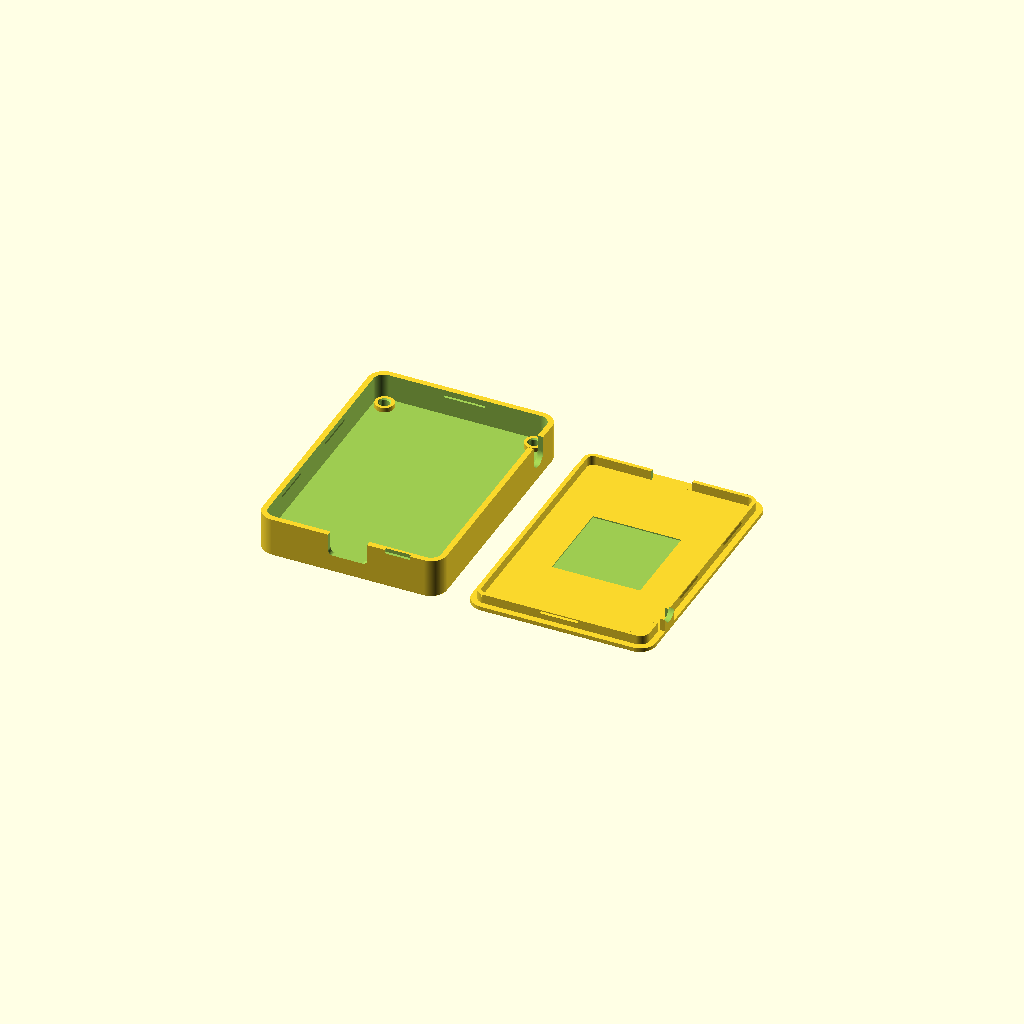
Cell 1: rendered with the file's own defaults.
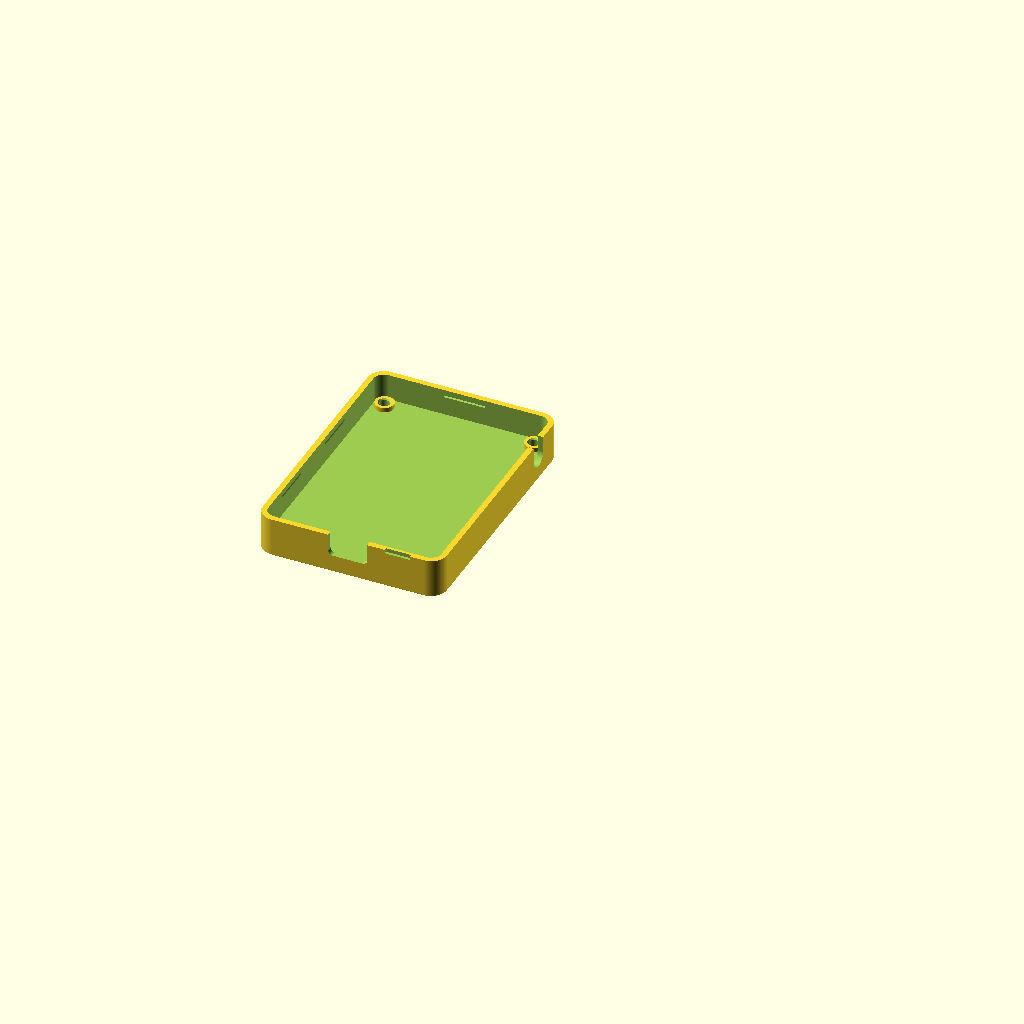
Cell 2: part = "base" (everything else at default).
All cells are drawn from one camera (rotation 55°, 0°, 25°, orthographic, colour scheme Cornfield), so only the parameter changes between them.
Source of the model, enclosure/beacon_phone_magsafe_2p5mm_rev_pcb.scad:
// =====================================================================
//  BEACON phone module - MagSafe enclosure with RX patch + TX monopole
//  VARIANT: 2.5 mm ring
//  REVISION: rev_pcb - copy of beacon_phone_magsafe_2p5mm_Latest.scad updated
//    to the final PCB parts (GCT USB4105-GF-A USB-C, Cinch 142-0711-821
//    end-launch SMA). Board outline, holes, TX notch, usb_x, tx_pos and
//    patch position are unchanged and match BEACON_PhoneModule.kicad_pcb.
//    See CHANGES.md next to this file.
//  Ring:    totalElement 54 x 46 x 2.5 mm N52 ring assembly with alignment magnet (listed 54.1 OD x 46 ID x 2.55 mm)
//  Defaults give 59.2 x 82.65 x 14.32 mm outside, a 55 x 78.45 mm board, snap-fit lid, PCB on 4x M2 x 4 pan-head screws into heat-set inserts.
//
//  Built to totalElement's MagSafe installation guide:
//   - magnet side toward the phone, steel backing away
//   - clocking magnet upright at 6 o'clock, centred, top edge 31.2 mm
//     below the ring centre (about 4.1 mm below the ring)
//   - protective layer 0.5-0.8 mm, the guide's "works well for 3D
//     printed parts" band. The skin here is an exact stack of printed
//     layers: first_layer_h + (skin_layers - 1) * layer_h = 0.68 mm
//     with Bambu's "0.12mm Fine" profile (0.20 first layer + 4 x 0.12).
//     An assert stops the render outside 0.5-0.8 mm. The slicer profile
//     must match first_layer_h / layer_h or the skin and pause height
//     will be wrong. For 0.20 mm Standard: layer_h 0.20, skin_layers 3,
//     cap_layers 3, mag_clr_z 0.15.
//
//  Print-in-place magnets
//   The ring and clocking bar are sealed inside the base. Add a pause in
//   the slicer at the height printed in the console ("PAUSE"); at the
//   pause the pockets are open, drop the magnets in and resume. The next
//   cap_layers bridge over them. The skin under them is unchanged.
//
//  Antennas
//   RX: Taoglas WDP.2458.25.4.B.02, 25 x 25 x 4 mm pin-fed ceramic
//       patch, taped to the board's top side so the board ground is its
//       ground plane. The lid keeps an air gap over it and is thinned to
//       a radome there (patch_window = true opens it instead).
//   TX: Taoglas GW.26.0111, 2.4 GHz monopole with an SMA(M) plug, on a
//       Cinch (Johnson) 142-0711-821 end-launch SMA(F) jack (standard
//       SMA, not RP-SMA; 0.250 in square x 0.065 in flange) at the board
//       edge. The barrel runs out through a U-slot in the side wall, the
//       jack body bears on the inside of the wall (the board is notched
//       for it), and a tongue on the lid closes the slot. On the default
//       right-hand wall the radiating part sits past the phone's edge
//       instead of lying a few mm over the phone's metal.
//
//  Parts
//   base : phone-side tray. Ring and clocking magnet are sealed in at a
//          print pause, magnet side down onto the skin. Four PCB
//          standoffs take M2 heat-set inserts. U-shaped USB-C opening
//          in the bottom (-Y) wall, toward the phone's own USB-C port;
//          the lid closes its top so it prints without bridging. U-slot
//          for the TX jack in a side wall.
//          The PCB screws straight down into the inserts with four small
//          M2 pan/cheese-head screws, independent of the lid.
//   lid  : snap-fit back cover. Its perimeter lip carries 45 degree beads
//          that click into matching grooves in the base walls; no lid
//          screws. Patch radome and the tongue that closes the TX slot.
//          A notch in the bottom wall gives a spudger or fingernail a
//          place to lever it off.
//
//  Coordinates (assembled): origin = ring centre on the phone-contact
//  face. +Y toward the top of the phone, -Y toward the bottom (USB-C,
//  clocking magnet), +X to the right seen from the back of the phone
//  (camera bump top-left). +Z away from the phone. Board coordinates
//  (pcb_holes, patch_pos, tx_pos, DXF export) start at the board's
//  lower-left corner seen from the component side, USB-C edge at the
//  bottom.
//
//  Print: part = "print_plate", no supports. Base prints phone face
//  down, lid prints outer face down. Match first_layer_h / layer_h to
//  your slicer profile. Use PETG rather than PLA (the RF chain heats a
//  closed box against a warm phone). Not ABS/ASA: their 90-100 C bed
//  would sit right under the magnets, and N52 is rated to 80 C (thin,
//  low-permeance magnets lose flux lower still). Drop the bed to about
//  60 C at the pause (custom G-code M140 S60 on the pause layer). No
//  metal- or carbon-filled filament (non-ferrous housing, and both
//  antennas want a plain dielectric over them).
//  Print the LID in light-coloured PETG (white or natural, no dark or
//  pigment-heavy colours): in full sun at 35 C a dark lid reaches about
//  78 C, at PETG's softening point (HDT ~70 C, the snap beads and insert
//  bosses creep), against about 50 C for a white lid (docs/
//  magnetics_thermal.md section 4). Optional lid vent slots: vent_slots
//  below (default off), placed over the LMX2582 and away from both
//  antennas.
//
//  Assembly
//   1. Before printing: let the clocking bar snap onto the back of the
//      phone just below the ring and mark the face pointing away from
//      the phone. It can't be flipped once it is sealed in.
//   2. At the pause: ring magnet side down, steel up, into the annular
//      pocket (the island text reads MAGNETS DOWN / STEEL UP); bar marked
//      side up. A dot of CA in each pocket keeps them from lifting toward
//      the nozzle. Nothing may stand above the pocket tops. Resume.
//   3. After the print: heat-set the four M2 x 3 inserts flush with the
//      standoff tops. Work quickly; the magnets are about 7 mm away.
//   4. PCB onto the standoffs: USB-C at the bottom opening, SMA barrel
//      down the side slot. 4x M2 pan-head screws (length printed in the
//      console) through the board into the inserts.
//   5. Press the lid on until the beads click (its tongue drops into the
//      TX slot), then screw the GW.26.0111 onto the jack. To open, lever
//      at the notch in the bottom wall.
//
//  The console ECHO lists outside size, board outline, hole positions,
//  antenna positions and screw length. part = "pcb_outline" renders the
//  board shape, jack notch included, for DXF export (F6, then Export as
//  DXF) into Altium/KiCad.
// =====================================================================

/* [Render] */
part    = "print_plate"; // [print_plate, base, lid, assembly, section, pcb_outline]
explode = 18;            // lid lift in the assembly view, mm

/* [Layer stack - match your slicer profile] */
first_layer_h = 0.20;
layer_h       = 0.12;    // Bambu 0.12mm Fine
skin_layers   = 5;       // printed layers between the magnets and the phone (0.68 mm)

/* [MagSafe ring] */
ring_od = 54.1;
ring_id = 46.0;
ring_t  = 2.55;

/* [Clocking (alignment) magnet] */
use_clock = true;
clock_w   = 6.0;         // Apple reference size from the guide; measure yours
clock_l   = 19.3;
clock_t   = 2.55;  // pocket depth covers the thicker of ring and bar
clock_top = 31.2;        // ring centre to the bar's top edge

/* [Magnet fit] */
mag_clr    = 0.15;       // radial clearance on ring OD, ring ID and bar sides
mag_clr_z  = 0.25;       // min headroom over the magnets at the pause height
cap_layers = 5;          // layers printed over the magnets after the pause (0.60 mm)
mag_margin = 0.6;        // floor between a pocket and the cavity wall

/* [PCB] */
pcb_w       = 0;         // X size; 0 = auto, largest board the cavity allows
pcb_l       = 0;         // Y size; 0 = auto
pcb_t       = 1.6;
pcb_r       = 3.0;       // board corner radius
pcb_x_off   = 0;         // board centre offset in X
pcb_clr     = 0.3;       // board edge to cavity wall
pcb_gap     = 1.5;       // min space under the board (THT legs, bottom parts)
top_parts_h = 3.35;      // tallest top-side part (GCT USB4105-GF-A 3.31; was 3.3)
hole_inset  = 3.5;       // auto hole pattern: hole centre to board edges
pcb_hole_d  = 2.2;       // board hole, used by the DXF export
pcb_holes   = [];        // [] = 4 corner holes; else [[x, y], ...] in board coords

/* [Fasteners] */
fastener      = "insert"; // [insert, selftap]
insert_d      = 3.2;     // hole for an M2 x 3 heat-set insert (OD ~3.6)
insert_len    = 3.0;
selftap_d     = 1.7;     // pilot for an M2 thread-forming screw
floor_web     = 1.0;     // plastic kept under any hole, above the phone face
standoff_d    = 6.0;
screw_head_d  = 3.8;     // M2 pan / cheese head, for clearance checks + preview
screw_head_h  = 1.6;

/* [USB-C: GCT USB4105-GF-A, drawing rev B4] */
usb_x        = 0;        // receptacle centre in X (board x 27.5; KiCad J1 origin 3.675 inside the edge)
usb_z_on_pcb = 1.73;     // receptacle centreline above the board top (GCT; was 1.63)
usb_open_w   = 12.6;     // sized for the cable overmold (spec max 12.35 x 6.5)
usb_open_h   = 6.7;
usb_open_r   = 1.5;
usb_body     = [8.94, 7.35, 3.31]; // receptacle W x L x H (GCT; was 8.94 x 7.3 x 3.26)
usb_overhang = 0;        // receptacle front past the board edge, preview only

/* [Shell] */
wall_t       = 1.8;
lid_t        = 1.6;
lip_h        = 3.0;      // lid lip depth into the base (carries the snap beads)
lip_t        = 1.2;
lip_clr      = 0.2;
seam_gap     = 0;        // lid plate sits on the wall tops
edge_chamfer = 0.4;
label        = true;     // deboss MAGNETS DOWN / STEEL UP inside the ring

/* [Snap fit] */
snap_p      = 0.45;      // bead protrusion from the lip face (45 deg flanks);
                         //   interference = snap_p - lip_clr. Raise for a
                         //   firmer click, lower if it is hard to open.
snap_len    = 12;        // length of each bead / groove
snap_clr    = 0.1;       // extra groove depth over the bead
snap_side_y = [-32, -2]; // bead centres on the left and right walls (ring-centre y)
snap_top_x  = [0];       // bead centres on the top wall (ring-centre x)
snap_bot_x  = [];        // bottom wall beads (USB-C sits mid-wall)
pry_notch   = true;      // lever notch in the bottom wall's outer top edge
pry_x       = 16;        // its centre (ring-centre x)
pry_w       = 8;

/* [RX patch: Taoglas WDP.2458.25.4.B.02] */
use_patch    = true;
patch_pos    = [];       // [] = board centre; else [x, y] in board coords
patch_sz     = 25.1;     // square, +/-0.3
patch_tol    = 0.3;
patch_h      = 4.1;      // 4.0 +/-0.1
patch_tape   = 0.3;      // adhesive under the patch (datasheet: 0.5 max)
patch_pin    = 2.8;      // feed pin length, 2.4 +/-0.4, checked against the floor
patch_gap    = 1.0;      // air between the patch top and the lid underside
patch_cover  = 1.2;      // lid thickness left over the patch (radome)
patch_margin = 1.5;      // radome recess margin around the patch
patch_window = false;    // true = open window in the lid over the patch

/* [TX antenna: Taoglas GW.26.0111 on a Cinch 142-0711-821 end-launch SMA(F) jack] */
use_tx      = true;
tx_side     = "right";   // [right, left, top, bottom]
tx_pos      = 66;        // jack centre along that board edge, board coords
                         //   (y for right/left, x for top/bottom)
sma_axis_z  = 0.4;       // barrel axis above the board top. Cinch 142-0711-821:
                         //   ~0.4 (0.38-0.55, derived from the drawing, not
                         //   dimensioned; was 0.7). Measure the first jack.
sma_thread  = 6.35;      // 1/4"-36 UNS barrel
sma_clr     = 0.25;      // diametral clearance on the barrel (was 0.5): 0.125
                         //   radial; gives ~27 % more flange bearing on the
                         //   wall + tongue (6.6 vs 5.2 mm2). Go back to 0.4-0.5
                         //   if the measured axis sits above ~0.5.
sma_body    = [6.35, 1.65, 6.35];  // flange: 0.250 in sq x 0.065 in (was 6.5 x 1.6 x 6.5)
sma_barrel  = 7.87;      // barrel out from the flange front face (was 7.0)
tongue_clr  = 0.15;      // lid tongue side clearance in the slot
// Board notch, pinned to the KiCad Edge.Cuts (1.5 deep x 7.1 wide, board
// y 62.45-69.55). 0 = auto from sma_body (original formula: depth
// sma_body[1] + 0.2 - tx_gap, width sma_body[0] + 0.6), which for the Cinch
// flange would give 1.55 x 6.95 and no longer match the routed board.
tx_notch_d  = 1.5;
tx_notch_w  = 7.1;

/* [Lid vents (optional)] */
vent_slots  = false;     // through-slots in the lid plate; default off
vent_c      = [22, 65];  // slot-group centre, board coords (over U8 LMX2582
                         //   at board (22.6, 67.25), clear of the patch radome
                         //   and >= vent_keep from the TX jack)
vent_n      = 4;         // number of slots
vent_len    = 20;        // slot length (along X)
vent_w      = 1.2;       // slot width
vent_pitch  = 3.0;       // slot centre spacing (along Y)
vent_keep   = 10;        // min distance from the TX jack body (radome: 3 mm)

/* [Hidden] */
screw_lengths = [3, 4, 5, 6, 8, 10];  // stock M2 pan-head lengths
$fa = 2;
$fs = 0.3;
eps = 0.01;

// ---------------------------------------------------------------------
// Derived values
// ---------------------------------------------------------------------
function snap_up(z) = z <= first_layer_h ? first_layer_h
    : first_layer_h + ceil((z - first_layer_h) / layer_h - 1e-6) * layer_h;
function r2(x) = round(x * 100) / 100;
function rect_dist(p, a, b) =
    norm([max(a[0] - p[0], 0, p[0] - b[0]), max(a[1] - p[1], 0, p[1] - b[1])]);
function rects_hit(a0, a1, b0, b1, m) = a0[0] < b1[0] + m && b0[0] < a1[0] + m
                                     && a0[1] < b1[1] + m && b0[1] < a1[1] + m;
// side s: 0 top, 1 right, 2 bottom, 3 left. side_pt/side_ang give a local
// frame on the inner wall face: x along the wall, y = 0 at the face, +y out.
function side_pt(s, p) = s == 0 ? [p, cav_y1] : s == 1 ? [cav_x, p]
                       : s == 2 ? [p, cav_y0] : [-cav_x, p];
function side_ang(s)   = [0, -90, 180, 90][s];
function side_run(s)   = (s == 0 || s == 2) ? [-cav_x + cav_r, cav_x - cav_r]
                                            : [cav_y0 + cav_r, cav_y1 - cav_r];

// layer stack and magnet pockets
skin_t  = first_layer_h + (skin_layers - 1) * layer_h;
mag_t   = max(ring_t, use_clock ? clock_t : 0);
z_pause = snap_up(skin_t + mag_t + mag_clr_z);   // pocket tops: pause here
z_floor = z_pause + cap_layers * layer_h;          // sealed floor top
pause_layer = 1 + round((z_pause - first_layer_h) / layer_h);   // last layer before the pause
ring_ro = ring_od / 2 + mag_clr;
ring_ri = ring_id / 2 - mag_clr;
clk_x0  = -clock_w / 2 - mag_clr;
clk_x1  =  clock_w / 2 + mag_clr;
clk_y1  = -clock_top + mag_clr;                  // end nearest the ring
clk_y0  = -clock_top - clock_l - mag_clr;

// cavity: set by the magnets, grown if the board needs more room
env_x  = ring_ro + mag_margin;
env_y1 = ring_ro + mag_margin;
env_y0 = (use_clock ? clk_y0 : -ring_ro) - mag_margin;
cav_y0 = env_y0;
pcb_y0 = cav_y0 + pcb_clr;                       // USB-C edge at the bottom wall
pcb_W  = pcb_w > 0 ? pcb_w : 2 * (env_x - pcb_clr);
pcb_L  = pcb_l > 0 ? pcb_l : (env_y1 - pcb_clr) - pcb_y0;
pcb_x0 = pcb_x_off - pcb_W / 2;
cav_x  = max(env_x, abs(pcb_x_off) + pcb_W / 2 + pcb_clr);
cav_y1 = max(env_y1, pcb_y0 + pcb_L + pcb_clr);
cav_r  = max(pcb_r + pcb_clr, 1.0);
out_x  = cav_x + wall_t;
out_y0 = cav_y0 - wall_t;
out_y1 = cav_y1 + wall_t;
out_r  = cav_r + wall_t;

// mounting holes: board coords -> enclosure coords
holes_pcb = len(pcb_holes) > 0 ? pcb_holes
    : [[hole_inset, hole_inset], [pcb_W - hole_inset, hole_inset],
       [hole_inset, pcb_L - hole_inset], [pcb_W - hole_inset, pcb_L - hole_inset]];
holes = [for (h = holes_pcb) [pcb_x0 + h[0], pcb_y0 + h[1]]];

// Z stack (inserts need insert_len + 0.4 of hole plus floor_web under it)
hole_d     = fastener == "insert" ? insert_d : selftap_d;
z_pcb_bot  = snap_up(fastener == "insert"
                 ? max(z_floor + pcb_gap, insert_len + 0.4 + floor_web)
                 : z_floor + pcb_gap);
z_hole_bot = fastener == "insert" ? z_pcb_bot - (insert_len + 0.4) : floor_web;
z_pcb_top  = z_pcb_bot + pcb_t;
usb_zc     = z_pcb_top + usb_z_on_pcb;
usb_z0     = usb_zc - usb_open_h / 2;
// antennas: board coords -> enclosure coords
patch_c    = len(patch_pos) > 0 ? patch_pos : [pcb_W / 2, pcb_L / 2];
patch_xy   = [pcb_x0 + patch_c[0], pcb_y0 + patch_c[1]];
patch_fp   = patch_sz + patch_tol;               // worst-case footprint
radome_w   = patch_fp + 2 * patch_margin;
patch_stack = patch_tape + patch_h;
tx_s       = tx_side == "top" ? 0 : tx_side == "right" ? 1 : tx_side == "bottom" ? 2 : 3;
tx_along   = (tx_s == 1 || tx_s == 3) ? pcb_y0 + tx_pos : pcb_x0 + tx_pos;
tx_gap     = tx_s == 0 ? cav_y1 - (pcb_y0 + pcb_L) : tx_s == 1 ? cav_x - (pcb_x0 + pcb_W)
           : tx_s == 2 ? pcb_y0 - cav_y0 : pcb_x0 + cav_x;   // board edge to wall
tx_jw      = sma_body[0] / 2;
tx_jt      = sma_body[1];
tx_notch   = tx_notch_d > 0 ? tx_notch_d : tx_jt + 0.2 - tx_gap;   // jack body cut into the board edge
tx_nw      = tx_notch_w > 0 ? tx_notch_w / 2 : tx_jw + 0.3;        // notch half-width
sma_z      = z_pcb_top + sma_axis_z;
sma_hole   = sma_thread + sma_clr;
jack_a     = tx_s == 0 ? [tx_along - tx_jw, cav_y1 - tx_jt] : tx_s == 1 ? [cav_x - tx_jt, tx_along - tx_jw]
           : tx_s == 2 ? [tx_along - tx_jw, cav_y0]         : [-cav_x, tx_along - tx_jw];
jack_b     = tx_s == 0 ? [tx_along + tx_jw, cav_y1]         : tx_s == 1 ? [cav_x, tx_along + tx_jw]
           : tx_s == 2 ? [tx_along + tx_jw, cav_y0 + tx_jt] : [-cav_x + tx_jt, tx_along + tx_jw];
top_clear  = max(top_parts_h + 0.5, usb_zc + usb_open_h / 2 - z_pcb_top,
                 use_patch ? patch_stack + patch_gap : 0,
                 use_tx ? sma_axis_z + sma_body[2] / 2 + 0.5 : 0);
z_seam     = z_pcb_top + top_clear;              // lid underside
z_wall     = z_seam - seam_gap;                  // base wall top
z_top      = z_seam + lid_t;

// PCB screws: longest stock length (under the head) through the board
// whose tip stops 0.3 mm above the bottom of the insert / pilot hole
tip_z       = z_hole_bot + 0.3;
fits        = [for (l = screw_lengths) if (l <= z_pcb_top - tip_z) l];
screw_L     = len(fits) > 0 ? max(fits) : 0;
engage      = screw_L - pcb_t;                   // thread below the board

// snap fit: beads on the lid lip, grooves in the base walls
snap_z  = z_seam - lip_h + 0.4 + snap_p;         // bead centre height
snap_gd = snap_p - lip_clr + snap_clr;           // groove depth into the wall
snaps   = concat([for (y = snap_side_y) [1, y]], [for (y = snap_side_y) [3, y]],
                 [for (x = snap_top_x) [0, x]], [for (x = snap_bot_x) [2, x]]);

// optional lid vents: board coords -> enclosure coords
vent_xy = [pcb_x0 + vent_c[0], pcb_y0 + vent_c[1]];
vent_ys = [for (i = [0 : max(vent_n, 1) - 1]) vent_xy[1] + (i - (vent_n - 1) / 2) * vent_pitch];
vent_a  = [vent_xy[0] - vent_len / 2, vent_xy[1] - ((vent_n - 1) * vent_pitch + vent_w) / 2];
vent_b  = [vent_xy[0] + vent_len / 2, vent_xy[1] + ((vent_n - 1) * vent_pitch + vent_w) / 2];

// ---------------------------------------------------------------------
// Design checks
// ---------------------------------------------------------------------
assert(skin_t >= 0.5 - 1e-6 && skin_t <= 0.8 + 1e-6,
    str("Skin over the magnets is ", r2(skin_t),
        " mm; totalElement's 3D-print band is 0.5-0.8 mm. Change skin_layers."));
assert(pcb_W > 0 && pcb_L > 0, "PCB size must be positive");
assert(z_pause - skin_t - mag_t >= 0.1 - 1e-6,
    "Magnets would stand above the pause layer; raise mag_clr_z");
assert(cap_layers >= 2, "Use at least 2 cap layers over the magnets (the first one is a bridge)");
assert(screw_L > 0, "No stock screw length fits; extend screw_lengths");
assert(engage >= 1.5, "Less than 1.5 mm of PCB screw thread below the board");
assert(z_pcb_top + screw_head_h + 0.3 <= z_seam - lip_h || screw_head_h + 0.3 <= top_clear,
    "PCB screw heads hit the lid");
assert(snap_p > lip_clr, "snap_p must exceed lip_clr or the beads never engage");
assert(snap_z + snap_gd + 1.0 <= z_wall, "Snap grooves too close to the wall top; increase lip_h");
assert(snap_gd <= wall_t - 1.0, "Snap grooves leave less than 1 mm of wall");
for (s = snaps) {
    assert(s[1] - snap_len / 2 - 0.5 >= side_run(s[0])[0] && s[1] + snap_len / 2 + 0.5 <= side_run(s[0])[1],
        str("Snap bead ", s, " runs onto a corner radius"));
    assert(!use_tx || s[0] != tx_s || abs(s[1] - tx_along) >= snap_len / 2 + max(tx_jw, sma_hole / 2) + 1,
        str("Snap bead ", s, " runs into the TX slot"));
    assert(s[0] != 2 || abs(s[1] - usb_x) >= snap_len / 2 + usb_open_w / 2 + 1,
        str("Snap bead ", s, " runs into the USB-C opening"));
    assert(!pry_notch || s[0] != 2 || abs(s[1] - pry_x) >= snap_len / 2 + pry_w / 2 + 1,
        str("Snap bead ", s, " runs into the pry notch"));
}
assert(!pry_notch || (abs(pry_x - usb_x) >= usb_open_w / 2 + pry_w / 2 + 1
                   && pry_x - pry_w / 2 >= side_run(2)[0] && pry_x + pry_w / 2 <= side_run(2)[1]
                   && (!use_tx || tx_s != 2 || abs(pry_x - tx_along) >= pry_w / 2 + sma_hole / 2 + 1)),
    "Pry notch overlaps the USB-C opening, TX slot or a corner; move pry_x");
assert(z_hole_bot >= floor_web - 1e-6, "Fastener hole too close to the phone face");
assert(norm([cav_x - cav_r, cav_y1 - cav_r]) >= ring_ro,
    "Cavity corner radius cuts into the ring pocket; reduce pcb_r");
assert(!use_clock || clk_y0 - 0.4 >= cav_y0, "Clocking-magnet pocket runs into the bottom wall");
assert(usb_z0 >= z_floor + 0.5, "USB-C opening runs into the floor");
assert(abs(usb_x) + usb_open_w / 2 <= cav_x - cav_r, "USB-C opening runs into a corner");
assert(z_seam - lip_h >= z_pcb_top + 0.5, "Lid lip reaches the PCB");
for (i = [0 : len(holes) - 1]) {
    assert(norm(holes[i]) - standoff_d / 2 >= ring_ro + 0.5
           || norm(holes[i]) + standoff_d / 2 <= ring_ri - 0.5,
        str("Standoff for board hole ", holes_pcb[i], " lands on the ring pocket. Keep hole centres more than ",
            r2(ring_ro + 0.5 + standoff_d / 2), " mm or less than ", r2(ring_ri - 0.5 - standoff_d / 2),
            " mm from the ring centre, which is at board ", [r2(-pcb_x0), r2(-pcb_y0)]));
    assert(!use_clock
           || rect_dist(holes[i], [clk_x0, clk_y0], [clk_x1, clk_y1]) >= standoff_d / 2 + 0.5,
        str("Standoff for board hole ", holes_pcb[i], " lands on the clocking-magnet pocket"));
    assert(rect_dist(holes[i],
                     [usb_x - max(usb_open_w, usb_body[0]) / 2, cav_y0 - wall_t],
                     [usb_x + max(usb_open_w, usb_body[0]) / 2, pcb_y0 - usb_overhang + usb_body[1]])
           >= max(standoff_d, screw_head_d) / 2 + 0.3,
        str("Standoff for board hole ", holes_pcb[i], " collides with the USB-C receptacle or opening"));
    assert(holes_pcb[i][0] >= pcb_hole_d / 2 + 0.5 && holes_pcb[i][0] <= pcb_W - pcb_hole_d / 2 - 0.5
           && holes_pcb[i][1] >= pcb_hole_d / 2 + 0.5 && holes_pcb[i][1] <= pcb_L - pcb_hole_d / 2 - 0.5,
        str("Board hole ", holes_pcb[i], " is off the board"));
    assert(!use_patch || rect_dist(holes[i], patch_xy - [radome_w, radome_w] / 2,
                                   patch_xy + [radome_w, radome_w] / 2) >= screw_head_d / 2 + 0.3,
        str("Board hole ", holes_pcb[i], " lands on the RX patch radome; move patch_pos"));
    assert(!use_tx || rect_dist(holes[i], jack_a, jack_b) >= max(standoff_d, screw_head_d) / 2 + 0.3,
        str("Board hole ", holes_pcb[i], " collides with the TX jack; move tx_pos"));
}
assert(!use_patch || (patch_c[0] - patch_fp / 2 >= 1 && patch_c[0] + patch_fp / 2 <= pcb_W - 1
                   && patch_c[1] - patch_fp / 2 >= 1 && patch_c[1] + patch_fp / 2 <= pcb_L - 1),
    "RX patch footprint runs off the board; move patch_pos");
assert(!use_patch || z_pcb_bot - z_floor >= patch_pin - pcb_t + 0.3 - 1e-6,
    "RX patch feed pin and solder reach the floor; raise pcb_gap or trim the pin");
assert(patch_cover > 0 && patch_cover <= lid_t, "patch_cover must be in (0, lid_t]");
assert(!use_tx || (tx_along - max(tx_jw, sma_hole / 2) - 0.5 >= side_run(tx_s)[0]
                && tx_along + max(tx_jw, sma_hole / 2) + 0.5 <= side_run(tx_s)[1]),
    "TX jack runs onto a corner radius; move tx_pos");
assert(!use_tx || (tx_gap >= -1e-6 && tx_notch > 0),
    "Board edge on the TX side must sit within the jack body thickness of the wall");
assert(!use_tx || (tx_notch + tx_gap >= tx_jt + 0.1 - 1e-6 && tx_nw >= tx_jw + 0.2 - 1e-6),
    str("Board notch ", r2(tx_notch), " x ", r2(2 * tx_nw), " mm is too small for the ",
        sma_body[0], " x ", tx_jt, " mm jack flange; enlarge tx_notch_d / tx_notch_w"));
// the slot, its lower arc and the tongue's arc are all concentric with the
// barrel at sma_hole, so the radial clearance is (sma_hole - sma_thread) / 2
assert(!use_tx || sma_hole - sma_thread >= 0.2 - 1e-6,
    "SMA slot/tongue leave under 0.1 mm radial on the 1/4-36 barrel; raise sma_clr");
assert(!vent_slots || (vent_n >= 1 && vent_pitch > vent_w + 0.8),
    "Vent slots need vent_n >= 1 and at least 0.8 mm of lid between slots");
assert(!vent_slots || (vent_a[0] >= -cav_x + lip_clr + lip_t + 1 && vent_b[0] <= cav_x - lip_clr - lip_t - 1
                    && vent_a[1] >= cav_y0 + lip_clr + lip_t + 1 && vent_b[1] <= cav_y1 - lip_clr - lip_t - 1),
    "Vent slots run onto the lid lip; move vent_c or shorten them");
assert(!vent_slots || !use_patch || !rects_hit(vent_a, vent_b, patch_xy - [radome_w, radome_w] / 2,
                                               patch_xy + [radome_w, radome_w] / 2, 3),
    "Vent slots within 3 mm of the RX patch radome; move vent_c");
assert(!vent_slots || !use_tx || !rects_hit(vent_a, vent_b, jack_a, jack_b, vent_keep),
    str("Vent slots within ", vent_keep, " mm of the TX jack; move vent_c"));
assert(!use_tx || sma_z - sma_body[2] / 2 >= z_floor + 0.2,
    "TX jack body hits the floor; raise pcb_gap or sma_axis_z");
assert(!use_tx || sma_z - sma_hole / 2 >= skin_t + 0.6, "TX jack hole reaches the skin");
assert(!use_tx || sma_barrel - wall_t >= 4.0,
    "Too little SMA thread outside the wall for the antenna to seat; use a longer-barrel jack");
assert(!use_tx || tx_s != 2 || abs(tx_along - usb_x) >= max(tx_jw, sma_hole / 2) + usb_open_w / 2 + 1,
    "TX jack and USB-C opening overlap on the bottom wall");
assert(!(use_tx && use_patch) || !rects_hit(patch_xy - [patch_fp, patch_fp] / 2,
                                           patch_xy + [patch_fp, patch_fp] / 2, jack_a, jack_b, 1),
    "RX patch runs into the TX jack");

echo(str("=== BEACON MagSafe enclosure, ", ring_t, " mm ring ==="));
echo(str("Skin over magnets: ", r2(skin_t), " mm (", skin_layers, " layers); pocket depth ",
         r2(z_pause - skin_t), " mm, ", r2(z_pause - skin_t - mag_t), " mm headroom; cap ",
         cap_layers, " layers to ", r2(z_floor), " mm"));
echo(str("PAUSE: after layer ", pause_layer, " (top at Z = ", r2(z_pause),
         " mm), i.e. before the layer that ends at Z = ", r2(z_pause + layer_h),
         " mm. Insert magnets, then resume."));
echo(str("Outside: ", r2(2 * out_x), " x ", r2(out_y1 - out_y0), " x ", r2(z_top),
         " mm; ring centre ", r2(out_y1), " mm below the top edge"));
echo(str("PCB: ", r2(pcb_W), " x ", r2(pcb_L), " x ", pcb_t, " mm, corner r ", pcb_r,
         ", underside ", r2(z_pcb_bot), " mm above the phone"));
echo(str("Ring centre in board coords: ", [r2(-pcb_x0), r2(-pcb_y0)]));
echo(str("Mounting holes in board coords: ", [for (h = holes_pcb) [r2(h[0]), r2(h[1])]],
         "; keep 6 mm pads clear on both sides"));
echo(str("Part height: under board ", r2(z_pcb_bot - z_floor), " mm, over board ", r2(top_clear),
         " mm (", r2(z_seam - lip_h - z_pcb_top), " mm within ", r2(lip_clr + lip_t - pcb_clr),
         " mm of the board edge, under the lid lip)"));
echo(str("PCB screws: 4x M2 x ", screw_L, " pan/cheese head, top-down through the board, ",
         r2(engage), " mm of thread in ",
         fastener == "insert" ? str("M2 x ", insert_len, " heat-set inserts") : "thread-forming pilots"));
echo(str("Lid: snap fit, ", len(snaps), " beads x ", snap_len, " mm, ", r2(snap_p - lip_clr),
         " mm interference, bead centre ", r2(z_seam - snap_z), " mm below the seam"));
echo(str("USB-C: centreline ", r2(usb_zc), " mm above the phone face, opening ",
         usb_open_w, " x ", usb_open_h, " mm"));
if (use_patch)
    echo(str("RX patch: centre ", [r2(patch_c[0]), r2(patch_c[1])], " in board coords, ",
             [r2(patch_xy[0]), r2(patch_xy[1])], " from the ring centre; ",
             patch_window ? str(r2(z_seam - z_pcb_top - patch_stack), " mm air, open window")
                          : str(r2(z_seam + lid_t - patch_cover - z_pcb_top - patch_stack),
                                " mm air under a ", patch_cover, " mm radome")));
if (use_tx)
    echo(str("TX jack: ", tx_side, " board edge at ", tx_pos, " mm; board notch ", r2(tx_notch),
             " x ", r2(2 * tx_nw), " mm; axis ", r2(sma_z), " mm above the phone face, ",
             r2(sma_barrel - wall_t), " mm of barrel outside the wall; slot ", r2(sma_hole),
             " mm (", r2((sma_hole - sma_thread) / 2), " mm radial on the thread)"));
echo(str("Lid: print light-coloured PETG (white/natural). Vents ",
         vent_slots ? str(vent_n, " x ", vent_len, " x ", vent_w, " mm slots at board ", vent_c)
                    : "off"));

// ---------------------------------------------------------------------
// 2D helpers
// ---------------------------------------------------------------------
module rrect(x0, y0, x1, y1, r) {
    rr = max(min(r, (x1 - x0) / 2 - eps, (y1 - y0) / 2 - eps), eps);
    translate([x0 + rr, y0 + rr]) offset(r = rr) square([x1 - x0 - 2 * rr, y1 - y0 - 2 * rr]);
}
module outer2d(inset = 0)  rrect(-out_x + inset, out_y0 + inset, out_x - inset, out_y1 - inset, out_r - inset);
module cavity2d(inset = 0) rrect(-cav_x + inset, cav_y0 + inset, cav_x - inset, cav_y1 - inset, cav_r - inset);
module ring2d(ro, ri) difference() { circle(r = ro); circle(r = ri); }
module clock2d() {
    translate([clk_x0, clk_y0]) square([clk_x1 - clk_x0, clk_y1 - clk_y0]);
    for (x = [clk_x0, clk_x1], y = [clk_y0, clk_y1])   // corner reliefs for a square bar
        translate([x, y]) circle(d = 0.8);
}
module u_slot(w, z0, z1, r) hull() {               // x = across, y = height
    for (s = [-1, 1]) translate([s * (w / 2 - r), z0 + r]) circle(r = r);
    translate([-w / 2, z0 + r]) square([w, z1 - z0 - r]);
}
module at_side(s, p) translate(side_pt(s, p)) rotate([0, 0, side_ang(s)]) children();
module through_wall(d, z) translate([0, -1, z]) rotate([-90, 0, 0]) cylinder(d = d, h = wall_t + 2);
module pcb2d() difference() {
    rrect(0, 0, pcb_W, pcb_L, pcb_r);
    for (h = holes_pcb) translate(h) circle(d = pcb_hole_d);
    if (use_tx) {                                      // jack body notch at the TX edge
        if (tx_s == 0) translate([tx_pos - tx_nw, pcb_L - tx_notch]) square([2 * tx_nw, tx_notch + 1]);
        if (tx_s == 1) translate([pcb_W - tx_notch, tx_pos - tx_nw]) square([tx_notch + 1, 2 * tx_nw]);
        if (tx_s == 2) translate([tx_pos - tx_nw, -1]) square([2 * tx_nw, tx_notch + 1]);
        if (tx_s == 3) translate([-1, tx_pos - tx_nw]) square([tx_notch + 1, 2 * tx_nw]);
    }
}

// ---------------------------------------------------------------------
// Base (phone side), modelled as printed
// ---------------------------------------------------------------------
module base() {
    difference() {
        union() {
            difference() {
                hull() {                                   // chamfered bed edge
                    linear_extrude(eps) outer2d(edge_chamfer);
                    translate([0, 0, edge_chamfer]) linear_extrude(z_wall - edge_chamfer) outer2d();
                }
                translate([0, 0, z_floor]) linear_extrude(z_wall) cavity2d();
            }
            for (h = holes)                                // PCB standoffs
                translate([h[0], h[1], z_floor - eps])
                    cylinder(d = standoff_d, h = z_pcb_bot - z_floor + eps);
        }
        // sealed magnet pockets: skin_t below, cap_layers above, open only
        // until the pause
        translate([0, 0, skin_t]) linear_extrude(z_pause - skin_t) ring2d(ring_ro, ring_ri);
        if (use_clock) translate([0, 0, skin_t]) linear_extrude(z_pause - skin_t) clock2d();
        // insert or pilot holes with a lead-in chamfer
        for (h = holes) translate([h[0], h[1], 0]) {
            translate([0, 0, z_hole_bot]) cylinder(d = hole_d, h = z_pcb_bot - z_hole_bot + 1);
            translate([0, 0, z_pcb_bot - 0.4]) cylinder(d1 = hole_d, d2 = hole_d + 0.8, h = 0.4 + eps);
        }
        // USB-C opening: open-top U through the bottom wall, closed by the lid
        translate([usb_x, cav_y0 + 0.5, 0]) rotate([90, 0, 0])
            linear_extrude(wall_t + 1.5) u_slot(usb_open_w, usb_z0, z_top + 1, usb_open_r);
        // snap grooves in the inner wall faces (45 degree flanks, print upright)
        for (s = snaps) at_side(s[0], s[1])
            rotate([90, 0, 90]) linear_extrude(snap_len + 2 * snap_clr + 1, center = true)
                polygon([[-1, snap_z - snap_gd - 1], [snap_gd, snap_z], [-1, snap_z + snap_gd + 1]]);
        // lever notch in the outer half of the bottom wall, at the seam
        if (pry_notch) at_side(2, pry_x)
            translate([-pry_w / 2, wall_t / 2, z_wall - 1.2]) cube([pry_w, wall_t, 2]);
        // TX jack: barrel hole + U-slot up through the wall top (lid tongue closes it)
        if (use_tx) at_side(tx_s, tx_along) {
            through_wall(sma_hole, sma_z);
            translate([-sma_hole / 2, -1, sma_z]) cube([sma_hole, wall_t + 2, z_top]);
        }
        if (label) translate([0, 0, z_pause - 0.4]) linear_extrude(0.4 + eps) {   // read at the pause
            translate([0,  2.8]) text("MAGNETS DOWN", size = 3.5, halign = "center", valign = "center");
            translate([0, -2.8]) text("STEEL UP",     size = 3.5, halign = "center", valign = "center");
        }
    }
}

// ---------------------------------------------------------------------
// Lid (back cover), modelled in assembled position
// ---------------------------------------------------------------------
module lid() {
    difference() {
        union() {
            hull() {                                       // plate, chamfered outer edge
                translate([0, 0, z_seam]) linear_extrude(lid_t - edge_chamfer) outer2d();
                translate([0, 0, z_top - eps]) linear_extrude(eps) outer2d(edge_chamfer);
            }
            difference() {                                 // locating lip, notched at USB-C and TX jack
                translate([0, 0, z_seam - lip_h]) linear_extrude(lip_h + eps)
                    difference() { cavity2d(lip_clr); cavity2d(lip_clr + lip_t); }
                translate([usb_x - usb_open_w / 2 - 0.3, cav_y0 - 1, z_seam - lip_h - 1])
                    cube([usb_open_w + 0.6, lip_clr + lip_t + 1.5, lip_h + 2]);
                if (use_tx) at_side(tx_s, tx_along)
                    translate([-(tx_jw + 0.5), -(lip_clr + lip_t + 0.5), z_seam - lip_h - 1])
                        cube([2 * (tx_jw + 0.5), lip_clr + lip_t + 1.5, lip_h + 2]);
            }
            for (s = snaps) at_side(s[0], s[1])            // snap beads on the lip face
                rotate([90, 0, 90]) linear_extrude(snap_len, center = true)
                    polygon([[-lip_clr - 0.3, snap_z - snap_p - 0.3], [-lip_clr + snap_p, snap_z],
                             [-lip_clr - 0.3, snap_z + snap_p + 0.3]]);
            if (use_tx) at_side(tx_s, tx_along)            // tongue closing the TX slot
                difference() {
                    translate([-(sma_hole / 2 - tongue_clr), 0, sma_z])
                        cube([sma_hole - 2 * tongue_clr, wall_t, z_seam - sma_z + eps]);
                    through_wall(sma_hole, sma_z);
                }
        }
        if (use_patch) translate([patch_xy[0], patch_xy[1], 0]) {   // RX radome / window
            if (patch_window)
                translate([0, 0, z_seam - 1]) linear_extrude(lid_t + 2)
                    square(patch_fp + 1, center = true);
            else if (patch_cover < lid_t)
                translate([0, 0, z_seam - 1]) linear_extrude(1 + lid_t - patch_cover)
                    square(radome_w, center = true);
        }
        if (vent_slots)                                    // optional vent slots
            translate([0, 0, z_seam - 1]) linear_extrude(lid_t + 2)
                for (y = vent_ys) hull()
                    for (s = [-1, 1]) translate([vent_xy[0] + s * (vent_len - vent_w) / 2, y])
                        circle(d = vent_w);
    }
}
module lid_print() rotate([180, 0, 0]) translate([0, 0, -z_top]) lid();

// ---------------------------------------------------------------------
// Preview-only parts
// ---------------------------------------------------------------------
module magnets_ghost() {
    color("firebrick") translate([0, 0, skin_t])
        linear_extrude(ring_t * 0.65) ring2d(ring_od / 2, ring_id / 2);
    color("silver") translate([0, 0, skin_t + ring_t * 0.65])
        linear_extrude(ring_t * 0.35) ring2d(ring_od / 2, ring_id / 2);
    if (use_clock) color("firebrick")
        translate([-clock_w / 2, -clock_top - clock_l, skin_t]) cube([clock_w, clock_l, clock_t]);
}
module pcb_ghost() {
    color("darkgreen") translate([pcb_x0, pcb_y0, z_pcb_bot]) linear_extrude(pcb_t) pcb2d();
    color("lightgrey") translate([usb_x - usb_body[0] / 2, pcb_y0 - usb_overhang, z_pcb_top]) cube(usb_body);
}
module antennas_ghost() {
    if (use_patch) color("wheat")
        translate([patch_xy[0], patch_xy[1], z_pcb_top + patch_tape])
            linear_extrude(patch_h - 0.1) offset(r = 1.5) square(patch_sz - 3, center = true);
    if (use_tx) at_side(tx_s, tx_along) {
        color("gold") {
            translate([-tx_jw, -tx_jt, sma_z - sma_body[2] / 2]) cube([2 * tx_jw, tx_jt, sma_body[2]]);
            translate([0, 0, sma_z]) rotate([-90, 0, 0]) cylinder(d = sma_thread, h = sma_barrel);
            translate([0, sma_barrel - 4, sma_z]) rotate([-90, 0, 0])   // SMA(M) coupling nut
                cylinder(d = 8 / cos(30), h = 8.4, $fn = 6);
        }
        color("dimgray") translate([0, sma_barrel - 4 + 8.4, sma_z]) rotate([-90, 0, 0]) {
            cylinder(d = 7.9, h = 21.5 - 3.95);                        // 30 mm overall
            translate([0, 0, 21.5 - 3.95]) sphere(d = 7.9);
        }
    }
}
module screws_ghost() {
    for (h = holes) color("dimgray") translate([h[0], h[1], 0]) {
        translate([0, 0, z_pcb_top - screw_L]) cylinder(d = 2, h = screw_L);
        translate([0, 0, z_pcb_top]) cylinder(d = screw_head_d, h = screw_head_h);
    }
}
module assembly(lift) {
    color("gainsboro") base();
    magnets_ghost();
    pcb_ghost();
    antennas_ghost();
    screws_ghost();
    translate([0, 0, lift]) color("lightsteelblue", 0.8) lid();
}
module half() intersection() {                          // keep x >= 0
    children();
    translate([0, -500, -1]) cube([500, 1000, 100]);
}
module print_plate() {
    base();
    translate([2 * out_x + 8, out_y0 + out_y1, 0]) lid_print();
}

// ---------------------------------------------------------------------
// Output
// ---------------------------------------------------------------------
if (part == "base") base();
else if (part == "lid") lid_print();
else if (part == "assembly") assembly(explode);
else if (part == "section") {
    color("gainsboro") half() base();
    half() magnets_ghost();
    half() pcb_ghost();
    half() antennas_ghost();
    color("lightsteelblue") half() lid();
    half() screws_ghost();
}
else if (part == "pcb_outline") pcb2d();
else print_plate();
Customizer parameters (derived from the source; name, type, default, range or options):
part: string, default "print_plate", options "print_plate", "base", "lid", "assembly", "section", "pcb_outline"
explode: number, default 18
first_layer_h: number, default 0.2
layer_h: number, default 0.12
skin_layers: number, default 5
ring_od: number, default 54.1
ring_id: number, default 46
ring_t: number, default 2.55
use_clock: bool, default true
clock_w: number, default 6
clock_l: number, default 19.3
clock_t: number, default 2.55
clock_top: number, default 31.2
mag_clr: number, default 0.15
mag_clr_z: number, default 0.25
cap_layers: number, default 5
mag_margin: number, default 0.6
pcb_w: number, default 0
pcb_l: number, default 0
pcb_t: number, default 1.6
pcb_r: number, default 3
pcb_x_off: number, default 0
pcb_clr: number, default 0.3
pcb_gap: number, default 1.5
top_parts_h: number, default 3.35
hole_inset: number, default 3.5
pcb_hole_d: number, default 2.2
fastener: string, default "insert", options "insert", "selftap"
insert_d: number, default 3.2
insert_len: number, default 3
selftap_d: number, default 1.7
floor_web: number, default 1
standoff_d: number, default 6
screw_head_d: number, default 3.8
screw_head_h: number, default 1.6
usb_x: number, default 0
usb_z_on_pcb: number, default 1.73
usb_open_w: number, default 12.6
usb_open_h: number, default 6.7
usb_open_r: number, default 1.5
usb_body: vector, default [8.94, 7.35, 3.31]
usb_overhang: number, default 0
wall_t: number, default 1.8
lid_t: number, default 1.6
lip_h: number, default 3
lip_t: number, default 1.2
lip_clr: number, default 0.2
seam_gap: number, default 0
edge_chamfer: number, default 0.4
label: bool, default true
snap_p: number, default 0.45
snap_len: number, default 12
snap_clr: number, default 0.1
snap_side_y: vector, default [-32, -2]
snap_top_x: vector, default [0]
pry_notch: bool, default true
pry_x: number, default 16
pry_w: number, default 8
use_patch: bool, default true
patch_sz: number, default 25.1
patch_tol: number, default 0.3
patch_h: number, default 4.1
patch_tape: number, default 0.3
patch_pin: number, default 2.8
